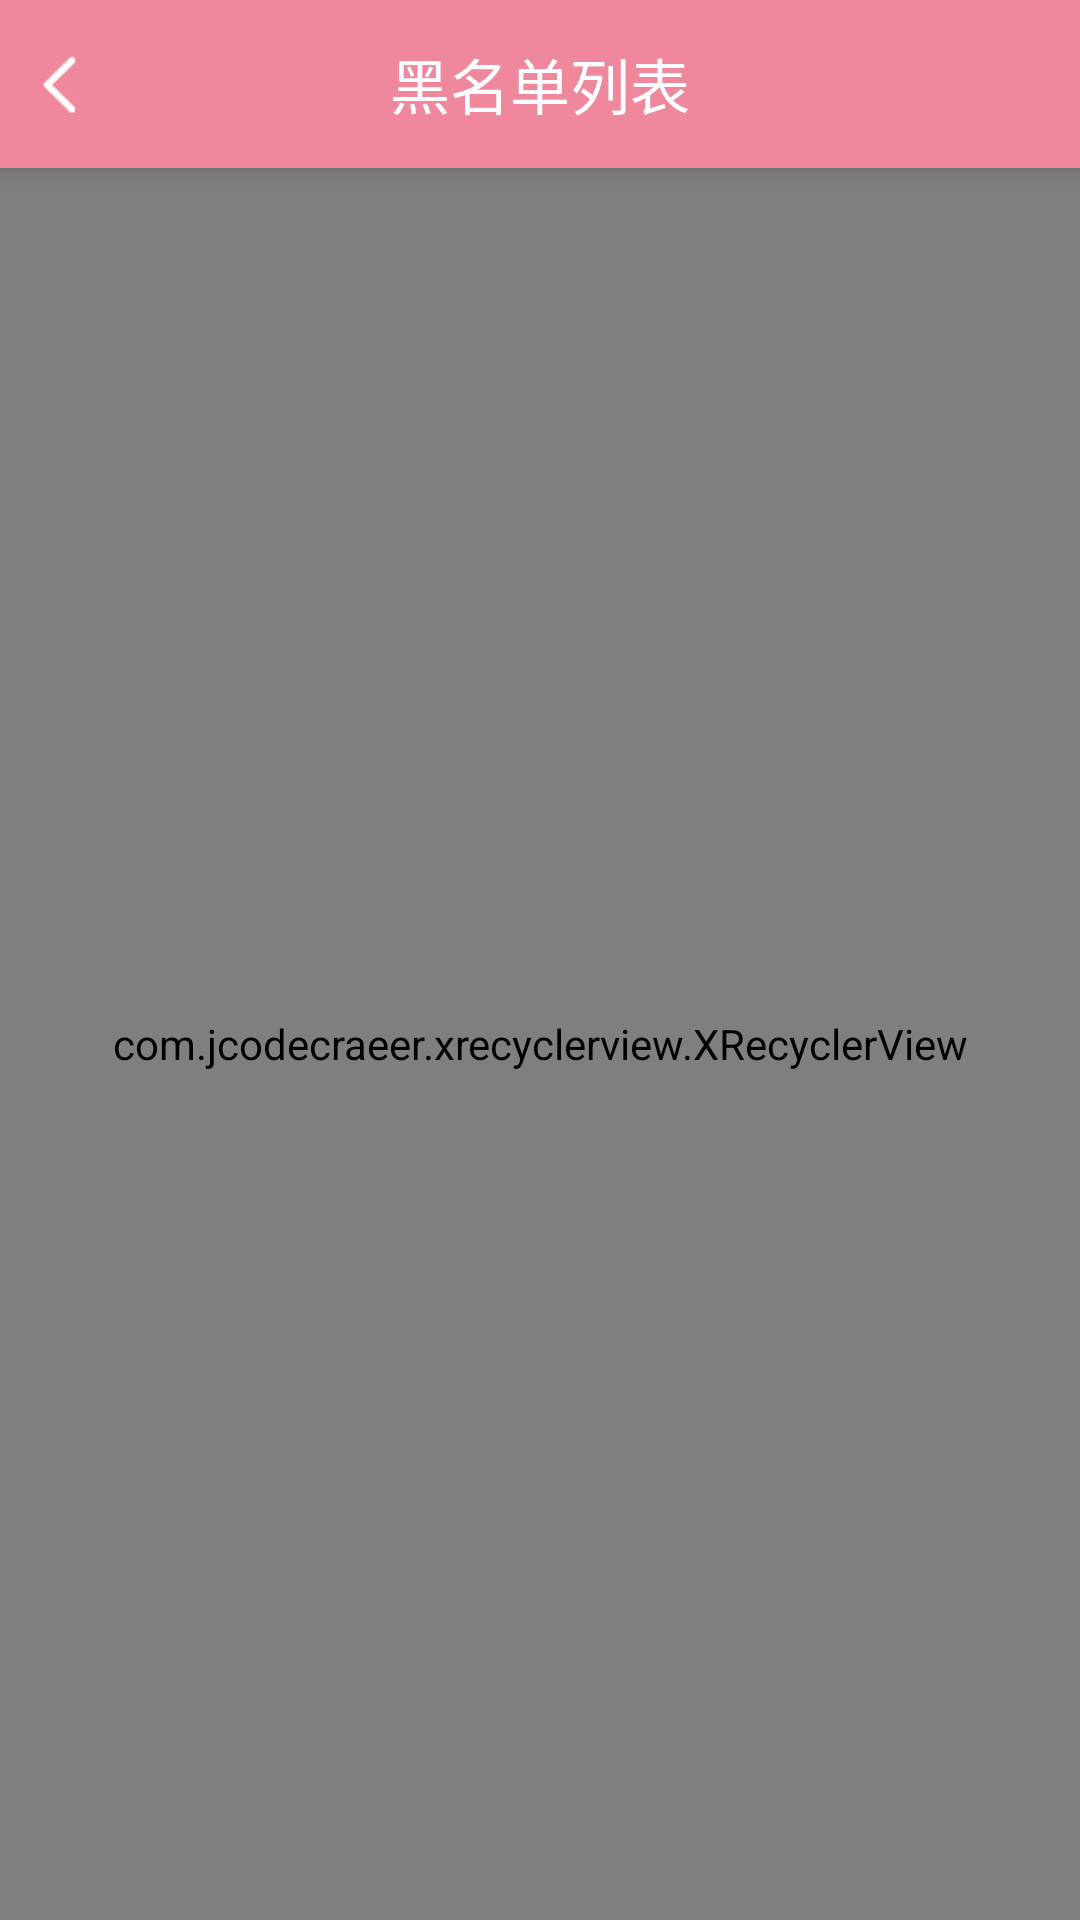

Write the Android layout XML for this screen, with the resource values it uses.
<!-- AndroidManifest.xml: application theme AppTheme -->
<!-- res/layout/activity_black_list.xml -->
<?xml version="1.0" encoding="utf-8"?>
<LinearLayout xmlns:android="http://schemas.android.com/apk/res/android"
    xmlns:tools="http://schemas.android.com/tools"
    android:layout_width="match_parent"
    android:layout_height="match_parent"
    android:background="#f1f1f1"
    android:orientation="vertical"
    xmlns:app="http://schemas.android.com/apk/res-auto"
    tools:context="com.zz.zy.happychat.activity.BlackListActivity">
    <android.support.v7.widget.Toolbar
        android:layout_width="match_parent"
        android:elevation="5dp"
        app:contentInsetStart="0dp"
        android:background="#EF889D"
        android:layout_height="?attr/actionBarSize">
        <RelativeLayout
            android:layout_width="match_parent"
            android:layout_height="match_parent">
            <FrameLayout
                android:id="@+id/fl_back"
                android:layout_width="wrap_content"
                android:paddingLeft="10dp"
                android:layout_height="match_parent">
                <ImageView
                    android:layout_width="20dp"
                    android:scaleType="fitXY"
                    android:layout_gravity="center"
                    android:src="@drawable/fn"
                    android:layout_height="20dp" />
            </FrameLayout>
            <TextView
                android:layout_width="wrap_content"
                android:textSize="20sp"
                android:textColor="#fff"
                android:text="黑名单列表"
                android:layout_centerInParent="true"
                android:layout_height="wrap_content" />
        </RelativeLayout>
    </android.support.v7.widget.Toolbar>
    <com.jcodecraeer.xrecyclerview.XRecyclerView
        android:id="@+id/lv_blacklist"
        android:layout_width="match_parent"
        android:layout_height="match_parent"></com.jcodecraeer.xrecyclerview.XRecyclerView>
</LinearLayout>
<!-- resources referenced by this layout -->
<resources>
  <!-- drawable fn: png bitmap (drawable, 1315 bytes) -->
  <style name="AppTheme" parent="AppBaseTheme" />
  <style name="AppBaseTheme" parent="Theme.AppCompat.Light.DarkActionBar">
          
          <item name="colorPrimary">#EF889D</item>
          <item name="android:textAllCaps">false</item>
          <item name="android:windowActionBar">false</item>
          <item name="windowActionBar">false</item>
          <item name="android:windowAnimationStyle">@style/AnimationActivity</item>
          <item name="windowNoTitle">true</item>
          <item name="colorPrimaryDark">@color/colorPrimaryDark</item>
          <item name="colorAccent">#EF889D</item>
          
          
      </style>
  <style name="AnimationActivity" parent="@android:style/Animation.Activity">
          <item name="android:activityOpenEnterAnimation">@anim/slide_in_left</item>
          <item name="android:activityOpenExitAnimation">@anim/slide_out_left</item>
          <item name="android:activityCloseEnterAnimation">@anim/slide_in_right</item>
          <item name="android:activityCloseExitAnimation">@anim/slide_out_right</item>
      </style>
  <!-- not gathered from this repository: default colours our renderer supplied (Android Studio template values) -->
  <color name="colorPrimaryDark">#FF3700B3</color>
</resources>
